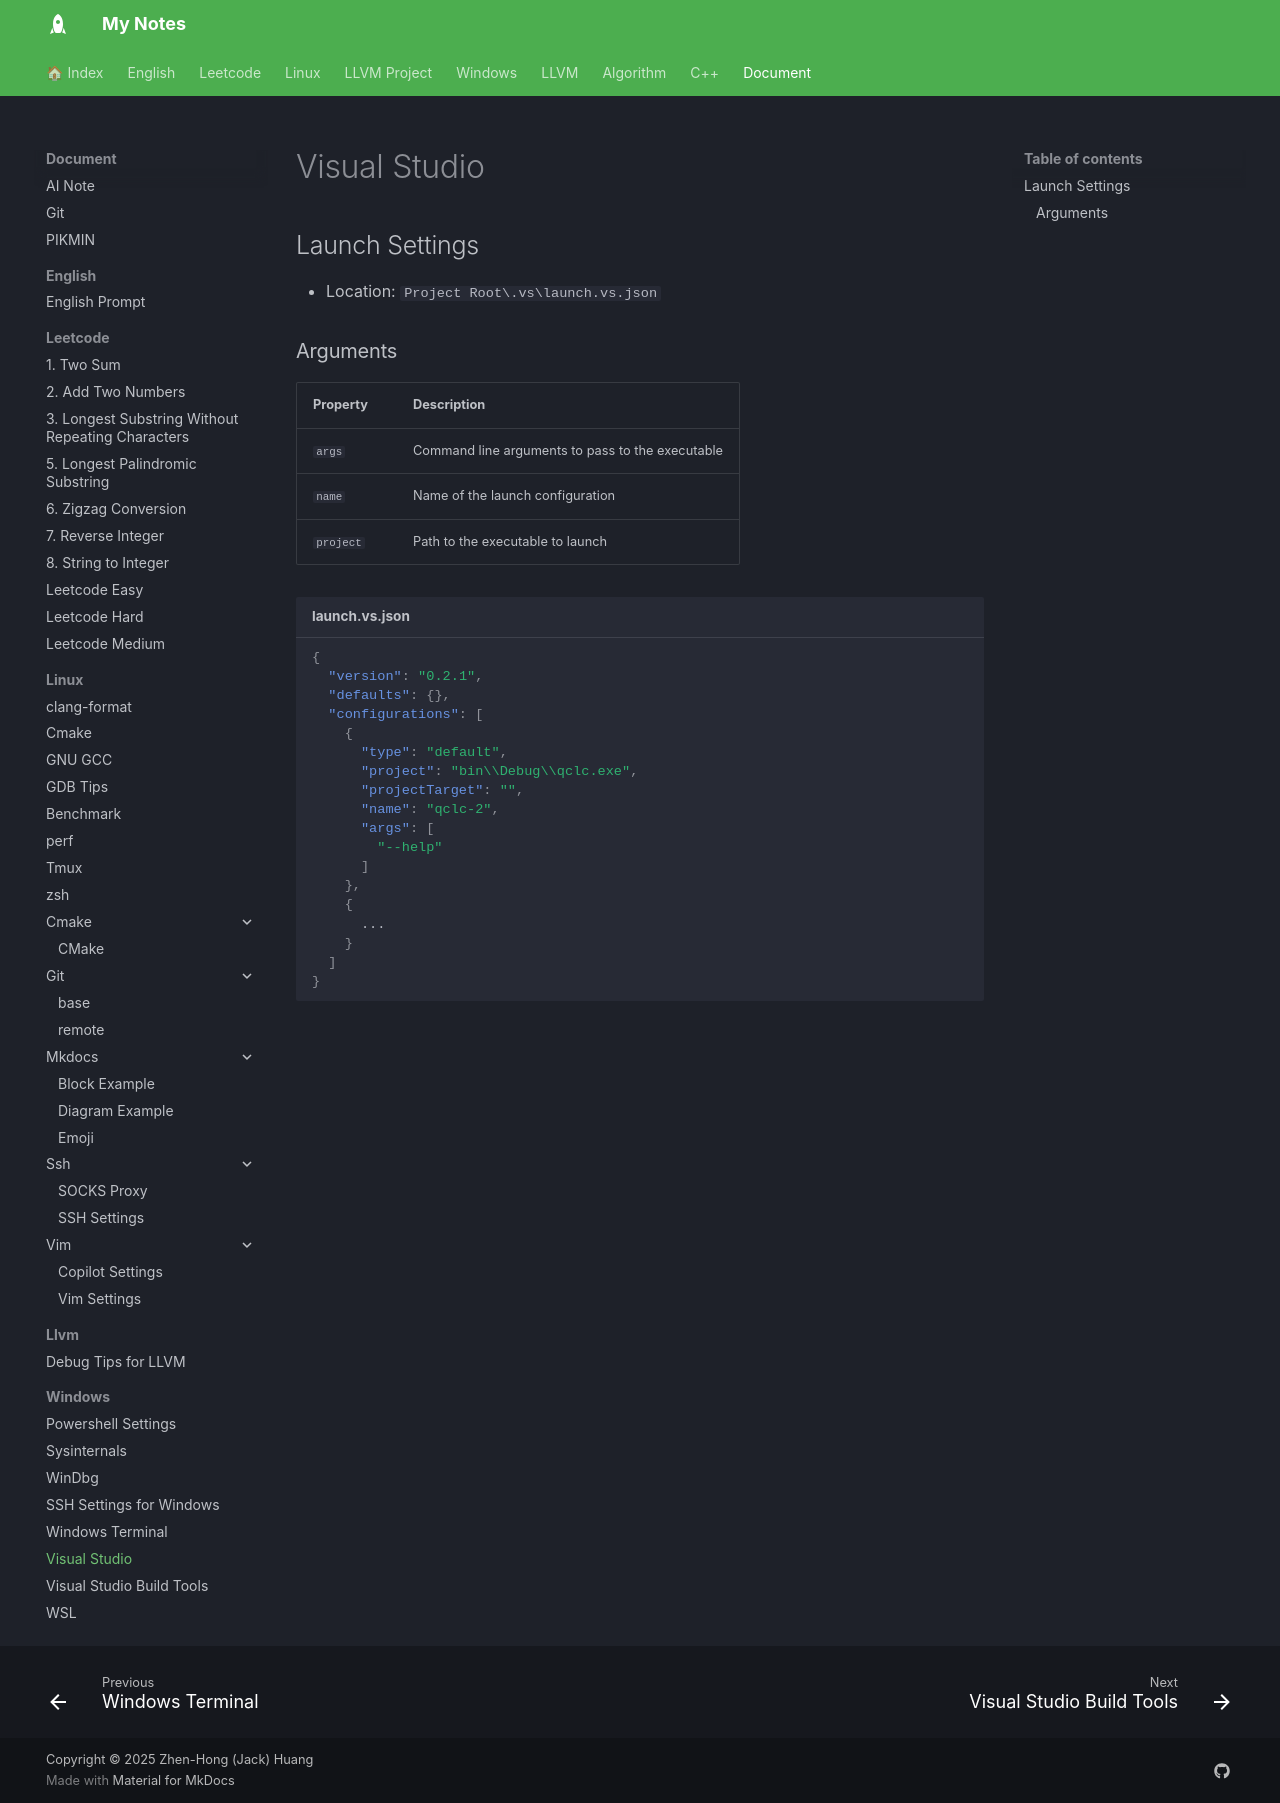

repository: jackhong12/mknote · page: document/windows/windows_vs/index.html · generator: mkdocs

# Visual Studio

## Launch Settings

- Location: `Project Root\.vs\launch.vs.json`

### Arguments
| Property | Description                       |
|----------|-----------------------------------|
| `args`   | Command line arguments to pass to the executable |
| `name`   | Name of the launch configuration |
| `project`| Path to the executable to launch |

```json title="launch.vs.json"
{
  "version": "0.2.1",
  "defaults": {},
  "configurations": [
    {
      "type": "default",
      "project": "bin\\Debug\\qclc.exe",
      "projectTarget": "",
      "name": "qclc-2",
      "args": [
        "--help"
      ]
    },
    {
      ...
    }
  ]
}
```
